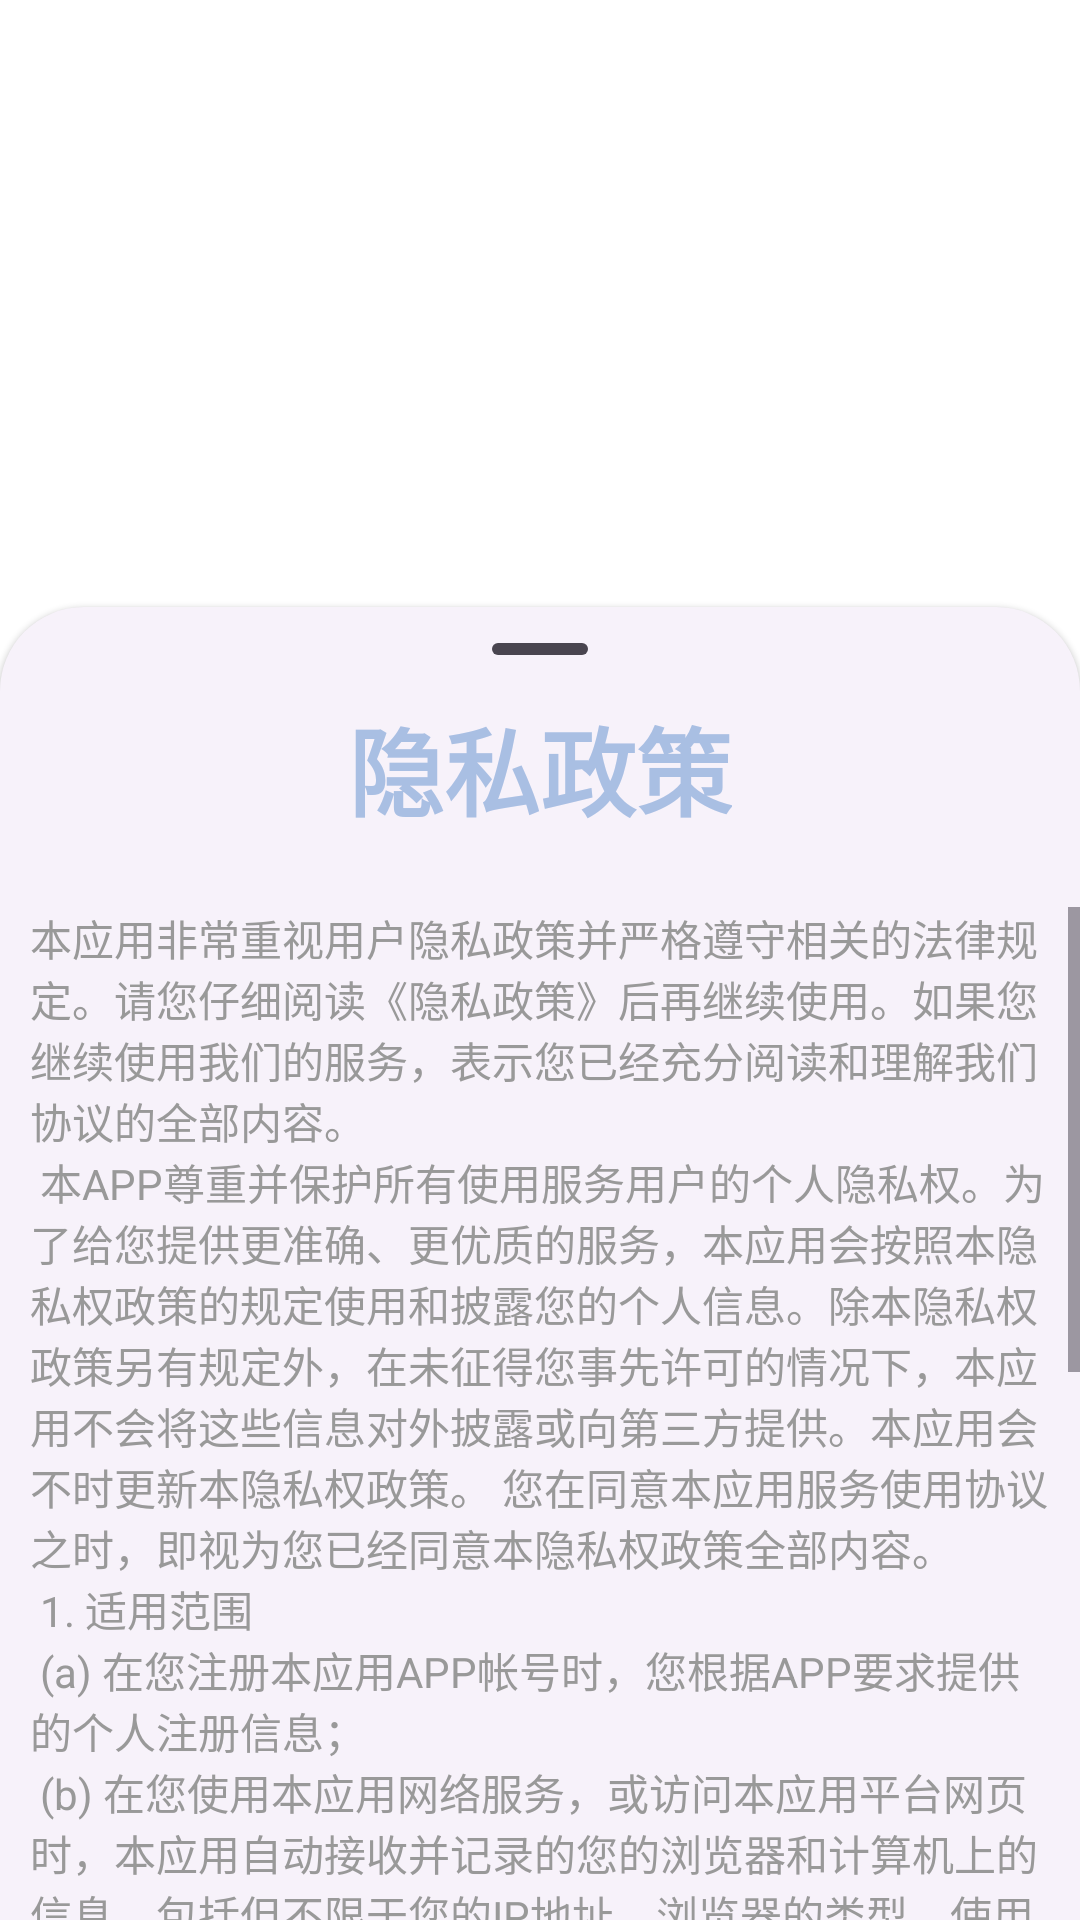

Here is an Android app screen rendered from its layout file. Give the layout XML and the strings, colors and styles it references.
<!-- AndroidManifest.xml: activity theme Splash.Theme.Cloudlisten -->
<!-- res/layout/activity_splash.xml -->
<?xml version="1.0" encoding="utf-8"?>
<androidx.coordinatorlayout.widget.CoordinatorLayout
    xmlns:tools="http://schemas.android.com/tools"
    xmlns:app="http://schemas.android.com/apk/res-auto"
    xmlns:android="http://schemas.android.com/apk/res/android"

    tools:context=".SplashActivity"
    android:fitsSystemWindows="true"
    android:layout_width="match_parent"
    android:layout_height="match_parent"
    android:background="@drawable/background_05">

    <LinearLayout
        android:gravity="center"
        android:orientation="vertical"
        android:layout_width="match_parent"
        android:layout_height="match_parent">

        <ImageView
            android:layout_width="80dp"
            android:layout_height="80dp"
            android:src="@drawable/ic_launcher"/>

        <TextView
            android:textSize="24sp"
            android:textStyle="bold"
            android:textColor="#ffffff"
            android:layout_marginTop="20dp"
            android:text="@string/aaa_ttt"
            android:layout_width="wrap_content"
            android:layout_height="wrap_content"/>

    </LinearLayout>

    <FrameLayout
        android:id="@+id/standard_bottom_sheet"
        style="@style/Widget.Material3.BottomSheet"
        android:layout_width="match_parent"
        android:layout_height="match_parent"
        app:layout_behavior="com.google.android.material.bottomsheet.BottomSheetBehavior">

        <com.google.android.material.bottomsheet.BottomSheetDragHandleView
            android:id="@+id/drag_handle"
            android:layout_width="match_parent"
            android:layout_height="wrap_content"/>

        <TextView
            android:textSize="32sp"
            android:textStyle="bold"
            android:layout_marginTop="30dp"
            android:textColor="@color/color4"
            android:layout_width="wrap_content"
            android:layout_height="wrap_content"
            android:layout_gravity="center_horizontal"
            android:text="@string/splashactivity_privacys_title"/>

        <LinearLayout
            android:id="@+id/privacytext"
            android:orientation="vertical"
            android:layout_marginTop="100dp"
            android:layout_width="match_parent"
            android:layout_height="match_parent">

            <ScrollView
                android:fadeScrollbars="true"
                android:scrollbars="vertical"
                android:layout_width="match_parent"
                android:layout_height="match_parent"
                android:overScrollMode="ifContentScrolls">

                <TextView
                    android:textSize="14sp"
                    android:textColor="#999999"
                    android:layout_marginLeft="10dp"
                    android:layout_marginRight="10dp"
                    android:layout_width="wrap_content"
                    android:layout_height="wrap_content"
                    android:text="@string/Privacy_Policy"/>

            </ScrollView>

        </LinearLayout>

        <LinearLayout
            android:layout_width="wrap_content"
            android:layout_height="wrap_content"
            android:layout_gravity="bottom|center_horizontal">

            <Button
                android:textSize="18sp"
                android:id="@+id/agree_policy"
                android:layout_marginBottom="40dp"
                android:layout_width="wrap_content"
                android:layout_height="wrap_content"
                android:backgroundTint="@color/color4"
                android:layout_gravity="center_horizontal"
                android:text="@string/splashactivity_privacys_button"/>

        </LinearLayout>

    </FrameLayout>

    <LinearLayout
        android:gravity="center"
        android:orientation="vertical"
        android:layout_width="match_parent"
        android:layout_height="match_parent">

        <com.google.android.material.progressindicator.LinearProgressIndicator
            android:indeterminate="true"
            android:layout_width="250dp"
            android:layout_marginTop="650dp"
            android:layout_height="wrap_content">
        </com.google.android.material.progressindicator.LinearProgressIndicator>

    </LinearLayout>

</androidx.coordinatorlayout.widget.CoordinatorLayout>
<!-- resources referenced by this layout -->
<resources>
  <color name="color4">#A9BFE3</color>
  <!-- drawable ic_launcher: png bitmap (drawable-hdpi, 5093 bytes) -->
  <string name="Privacy_Policy">
          本应用非常重视用户隐私政策并严格遵守相关的法律规定。请您仔细阅读《隐私政策》后再继续使用。如果您继续使用我们的服务，表示您已经充分阅读和理解我们协议的全部内容。\n
          本APP尊重并保护所有使用服务用户的个人隐私权。为了给您提供更准确、更优质的服务，本应用会按照本隐私权政策的规定使用和披露您的个人信息。除本隐私权政策另有规定外，在未征得您事先许可的情况下，本应用不会将这些信息对外披露或向第三方提供。本应用会不时更新本隐私权政策。 您在同意本应用服务使用协议之时，即视为您已经同意本隐私权政策全部内容。\n
          1. 适用范围\n
          (a) 在您注册本应用APP帐号时，您根据APP要求提供的个人注册信息；\n
          (b) 在您使用本应用网络服务，或访问本应用平台网页时，本应用自动接收并记录的您的浏览器和计算机上的信息，包括但不限于您的IP地址、浏览器的类型、使用的语言、访问日期和时间、软硬件特征信息及您需求的网页记录等数据；\n
          (c) 本应用通过合法途径从商业伙伴处取得的用户个人数据。\n
          (d)本应用严禁用户发布不良信息，如裸露、色情和亵渎内容，发布的内容我们会进行审核，一经发现不良信息，会禁用该用户的所有权限，予以封号处理。\n
          2. 信息使用\n
          (a)本应用不会向任何无关第三方提供、出售、出租、分享或交易您的个人登录信息。如果我们存储发生维修或升级，我们会事先发出推送消息来通知您，请您提前允许本应用消息通知。\n
          (b) 本应用亦不允许任何第三方以任何手段收集、编辑、出售或者无偿传播您的个人信息。任何本应用平台用户如从事上述活动，一经发现，本应用有权立即终止与该用户的服务协议。\n
          (c) 为服务用户的目的，本应用可能通过使用您的个人信息，向您提供您感兴趣的信息，包括但不限于向您发出产品和服务信息，或者与本应用合作伙伴共享信息以便他们向您发送有关其产品和服务的信息（后者需要您的事先同意）。\n
          3. 信息披露\n
          在如下情况下，本应用将依据您的个人意愿或法律的规定全部或部分的披露您的个人信息：\n
          (a) 未经您事先同意，我们不会向第三方披露；\n
          (b)为提供您所要求的产品和服务，而必须和第三方分享您的个人信息；\n
          (c) 根据法律的有关规定，或者行政或司法机构的要求，向第三方或者行政、司法机构披露；\n
          (d) 如您出现违反中国有关法律、法规或者本应用服务协议或相关规则的情况，需要向第三方披露；\n
          (e) 如您是适格的知识产权投诉人并已提起投诉，应被投诉人要求，向被投诉人披露，以便双方处理可能的权利纠纷；\n
          4. 信息存储和交换\n
          本应用收集的有关您的信息和资料将保存在本应用及（或）其关联公司的服务器上，这些信息和资料可能传送至您所在国家、地区或本应用收集信息和资料所在地的境外并在境外被访问、存储和展示。\n
          4.6 如因用户违反本协议中的任何条款，微特网络有权依据本协议终止对违约用户钜学帐号提供服务。\n
          5. Cookie的使用\n
          (a) 在您未拒绝接受cookies的情况下，本应用会在您的计算机上设定或取用cookies ，以便您能登录或使用依赖于cookies的本应用平台服务或功能。本应用使用cookies可为您提供更加周到的个性化服务，包括推广服务。\n
          (b) 您有权选择接受或拒绝接受cookies。您可以通过修改浏览器设置的方式拒绝接受cookies。但如果您选择拒绝接受cookies，则您可能无法登录或使用依赖于cookies的本应用网络服务或功能。\n
          (c) 通过本应用所设cookies所取得的有关信息，将适用本政策。\n
          6. 本隐私政策的更改\n
          (a)如果决定更改隐私政策，我们会在本政策中、本公司网站中以及我们认为适当的位置发布这些更改，以便您了解我们如何收集、使用您的个人信息，哪些人可以访问这些信息，以及在什么情况下我们会透露这些信息。\n
          (b)本公司保留随时修改本政策的权利，因此请经常查看。如对本政策作出重大更改，本公司会通过网站通知的形式告知。\n
          方披露自己的个人信息，如联络方式或者邮政地址。请您妥善保护自己的个人信息，仅在必要的情形下向他人提供。如您发现自己的个人信息泄密，尤其是本应用用户名及密码发生泄露，请您立即联络本应用客服，以便本应用采取相应措施。\n
          感谢您花时间了解我们的隐私政策！我们将尽全力保护您的个人信息和合法权益，再次感谢您的信任！\n\n\n\n\n\n\n\n
      </string>
  <string name="aaa_ttt">云听音乐 Beta</string>
  <string name="splashactivity_privacys_button">同意该隐私政策</string>
  <string name="splashactivity_privacys_title">隐私政策</string>
  <style name="Splash.Theme.Cloudlisten" parent="Theme.Material3.DayNight.NoActionBar">
          <item name="android:windowTranslucentNavigation">true</item>
          <item name="android:windowBackground">@drawable/background_05</item>
      </style>
</resources>
